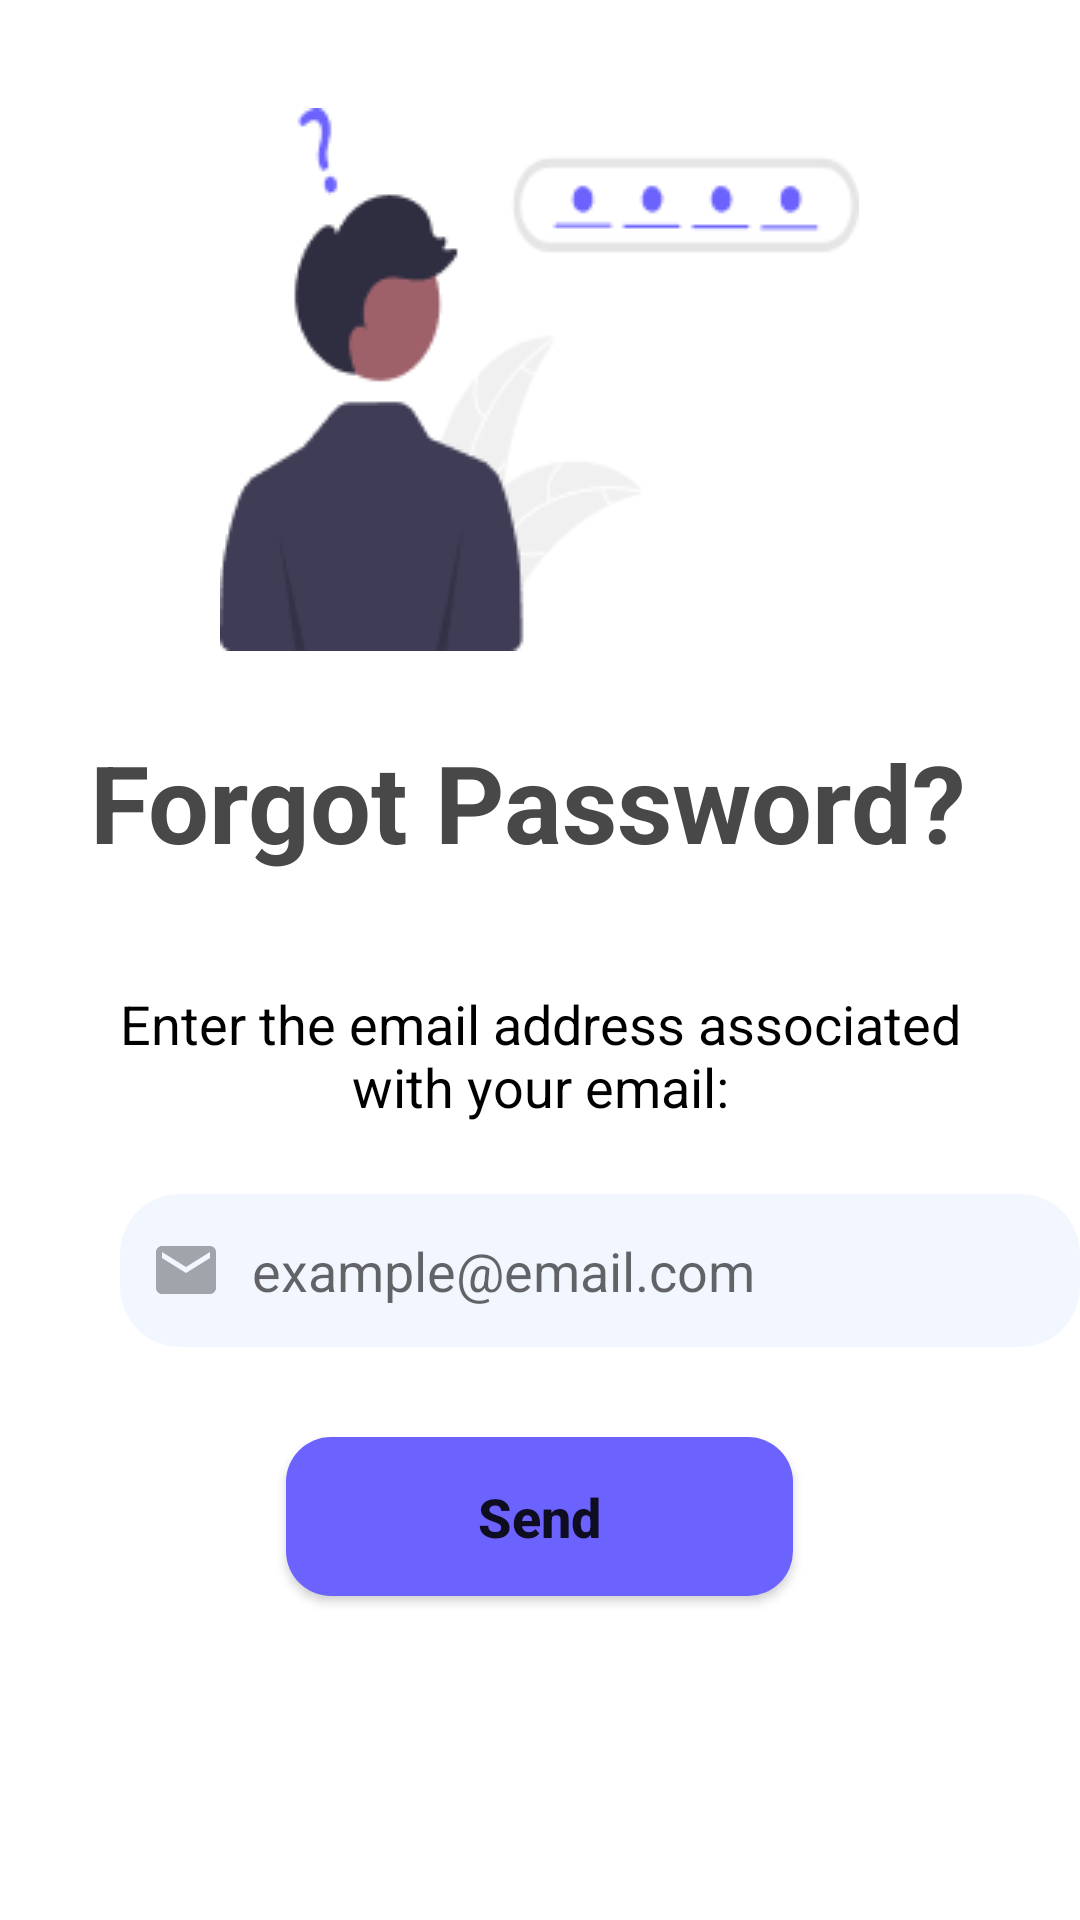

Here is an Android app screen rendered from its layout file. Give the layout XML and the strings, colors and styles it references.
<!-- AndroidManifest.xml: application theme Theme.Project_test1 -->
<!-- res/layout/forgotpassword_page.xml -->
<?xml version="1.0" encoding="utf-8"?>
<RelativeLayout xmlns:android="http://schemas.android.com/apk/res/android"
    android:layout_width="match_parent"
    android:layout_height="match_parent">

    <ImageView
        android:id="@+id/img_forgot"
        android:layout_width="wrap_content"
        android:layout_height="wrap_content"
        android:src="@drawable/forgot_password_img"
        android:layout_centerHorizontal="true"
        android:layout_marginTop="36dp"/>
    
    <TextView
        android:id="@+id/tv_title"
        android:layout_width="300dp"
        android:layout_height="50dp"
        android:layout_below="@+id/img_forgot"
        android:layout_centerHorizontal="true"
        android:layout_marginTop="26dp"
        android:text="@string/forgot_password"
        android:textSize="36sp"
        android:textStyle="bold"
        android:textColor="@color/title_color"/>
    
    <TextView
        android:id="@+id/sub_tv_title"
        android:layout_width="298dp"
        android:layout_height="64dp"
        android:layout_below="@+id/tv_title"
        android:layout_centerHorizontal="true"
        android:layout_marginTop="36dp"
        android:text="Enter the email address associated with your email:"
        android:textColor="@color/black"
        android:textSize="18sp"
        android:textAlignment="center"/>

    <EditText
        android:id="@+id/forgotEmail"
        android:layout_width="334dp"
        android:layout_height="51dp"
        android:layout_below="@+id/sub_tv_title"
        android:layout_marginStart="40dp"
        android:layout_marginTop="5dp"
        android:background="@drawable/shape_et_bg"
        android:drawableStart="@drawable/base_email"
        android:padding="10dp"
        android:drawablePadding="10dp"
        android:hint="example@email.com"
        android:inputType="textEmailAddress" />

    <Button
        android:id="@+id/buttonSend"
        android:layout_width="169dp"
        android:layout_height="53dp"
        android:layout_below="@+id/forgotEmail"
        android:layout_centerHorizontal="true"
        android:layout_marginTop="30dp"
        android:background="@drawable/rounded_button"
        android:text="Send"
        android:textStyle="bold"
        android:textAllCaps="false"
        android:textSize="18sp" />

    <ProgressBar
        android:id="@+id/progressBar"
        android:layout_width="wrap_content"
        android:layout_height="wrap_content"
        android:layout_below="@+id/buttonSend"
        android:layout_centerHorizontal="true"
        android:layout_marginTop="16dp"
        android:visibility="gone" />

</RelativeLayout>
<!-- resources referenced by this layout -->
<resources>
  <color name="black">#FF000000</color>
  <color name="title_color">#484848</color>
  <!-- drawable base_email (drawable) -->
  <vector android:height="24dp" android:tint="@color/icon_color"
      android:viewportHeight="24" android:viewportWidth="24"
      android:width="24dp" xmlns:android="http://schemas.android.com/apk/res/android">
      <path android:fillColor="@android:color/white" android:pathData="M20,4L4,4c-1.1,0 -1.99,0.9 -1.99,2L2,18c0,1.1 0.9,2 2,2h16c1.1,0 2,-0.9 2,-2L22,6c0,-1.1 -0.9,-2 -2,-2zM20,8l-8,5 -8,-5L4,6l8,5 8,-5v2z"/>
  </vector>
  <!-- drawable forgot_password_img: png bitmap (drawable, 6606 bytes) -->
  <!-- drawable rounded_button (drawable) -->
  <shape xmlns:android="http://schemas.android.com/apk/res/android"
      android:shape="rectangle">
      <corners android:radius="15dp" /> 
      <solid android:color="@color/btn_color" /> 
  </shape>
  <!-- drawable shape_et_bg (drawable) -->
  <?xml version="1.0" encoding="utf-8"?>
  <shape xmlns:android="http://schemas.android.com/apk/res/android">
      <corners android:radius="20dp" />
      <solid android:color="#F2F7FF" />
  </shape>
  <string name="forgot_password">Forgot Password?</string>
  <style name="Theme.Project_test1" parent="Theme.MaterialComponents.DayNight.NoActionBar">
          
          <item name="colorPrimary">@color/lavender</item>
          <item name="colorPrimaryVariant">@color/lavender</item>
          <item name="colorOnPrimary">@color/white</item>
          
          <item name="colorSecondary">@color/teal_200</item>
          <item name="colorSecondaryVariant">@color/teal_700</item>
          <item name="colorOnSecondary">@color/black</item>
          
          <item name="android:statusBarColor">?attr/colorPrimaryVariant</item>
          
      </style>
  <color name="icon_color">#FFA2A4AB</color>
  <color name="btn_color">#6C63FF</color>
  <color name="lavender">#8692f7</color>
  <color name="white">#FFFFFFFF</color>
  <color name="teal_200">#FF03DAC5</color>
  <color name="teal_700">#FF018786</color>
</resources>
